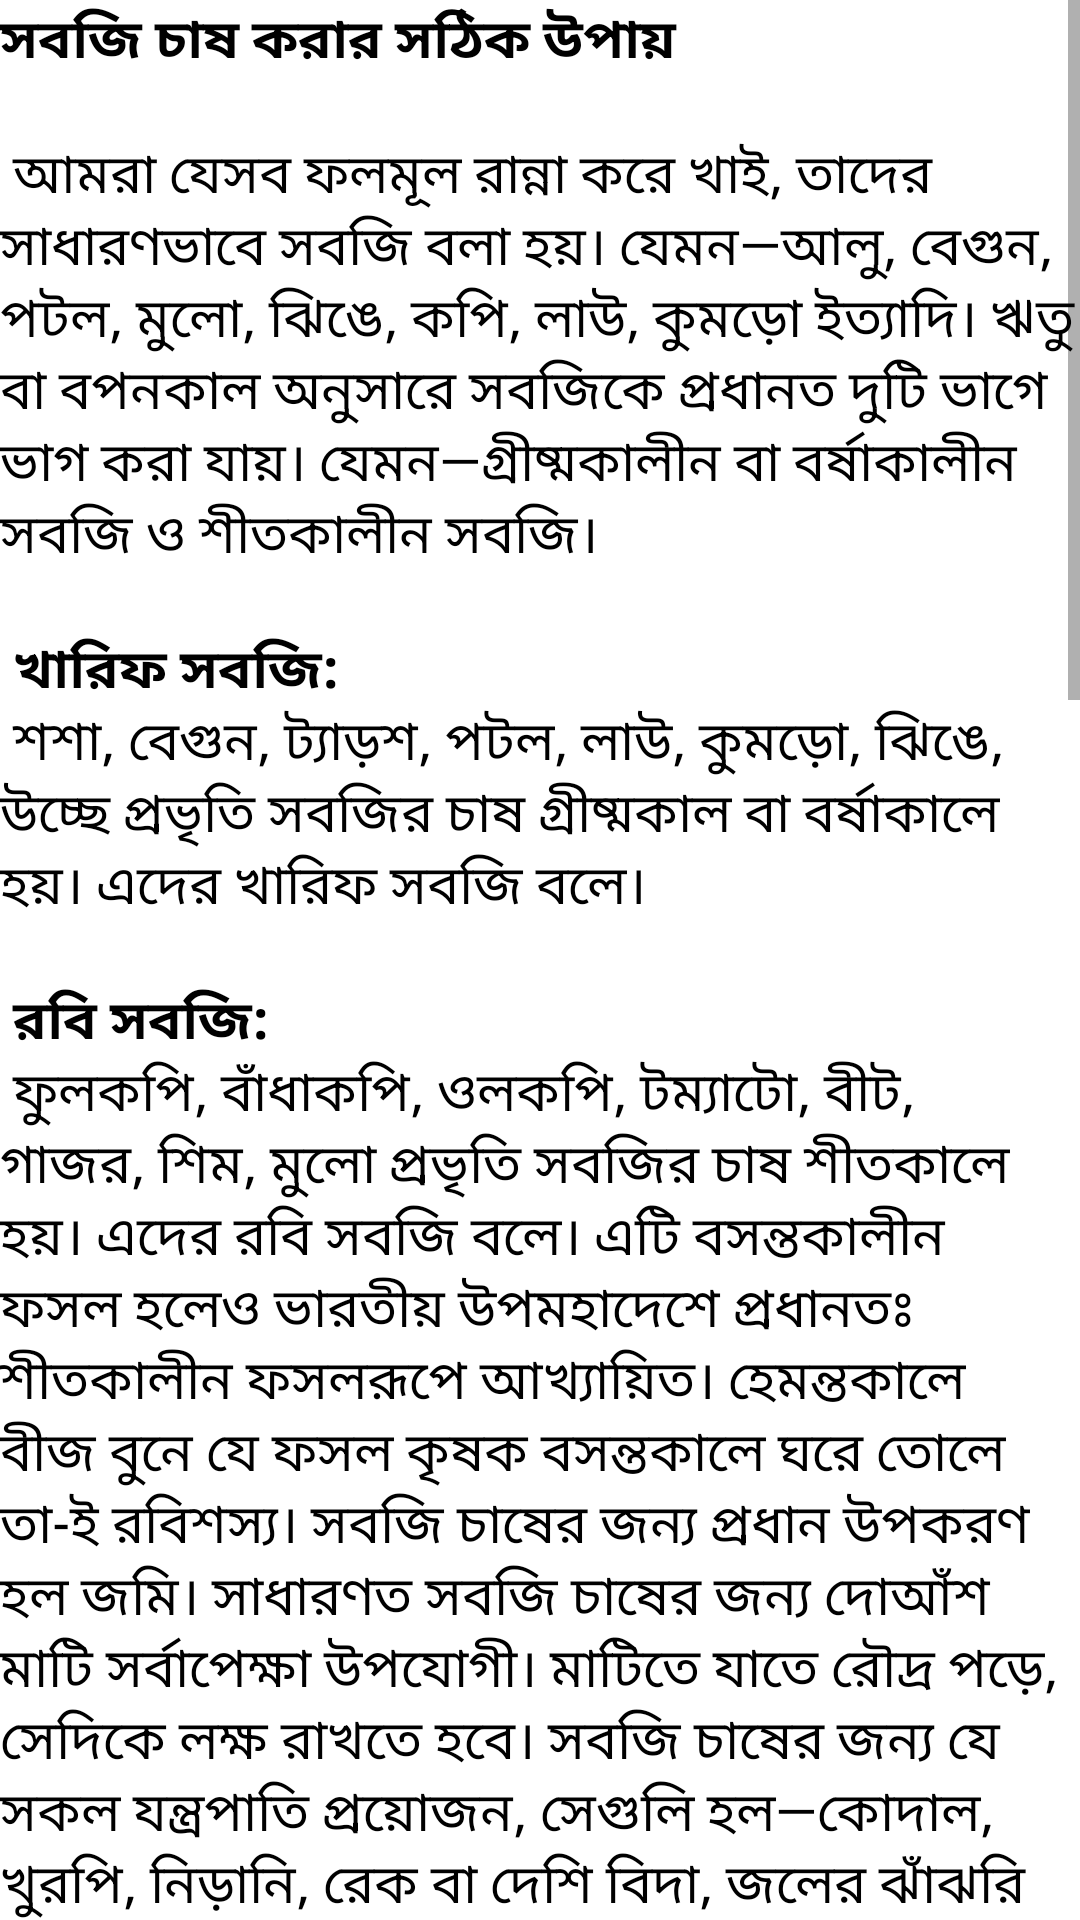

Android layout source for this screen:
<!-- AndroidManifest.xml: application theme Theme.Treeplant -->
<!-- res/layout/activity_vegitableactivity.xml -->
<?xml version="1.0" encoding="utf-8"?>
<ScrollView xmlns:android="http://schemas.android.com/apk/res/android"
    xmlns:app="http://schemas.android.com/apk/res-auto"
    xmlns:tools="http://schemas.android.com/tools"
    android:layout_width="match_parent"
    android:layout_height="match_parent"
    android:orientation="vertical"
    tools:context=".vegitableactivity">

<TextView
    android:layout_width="match_parent"
    android:layout_height="wrap_content"
    android:text="@string/vegetabletext"
    android:textColor="@color/black"
    android:textSize="18dp"
    android:textIsSelectable="true">

</TextView>




</ScrollView>
<!-- resources referenced by this layout -->
<resources>
  <color name="black">#FF000000</color>
  <string name="vegetabletext"><b>সবজি চাষ করার সঠিক উপায়\n\n</b>
  <br>আমরা যেসব ফলমূল রান্না করে খাই, তাদের সাধারণভাবে সবজি বলা হয়। যেমন—আলু, বেগুন, পটল, মুলাে, ঝিঙে, কপি, লাউ, কুমড়াে ইত্যাদি।
      ঋতু বা বপনকাল অনুসারে সবজিকে প্রধানত দুটি ভাগে ভাগ করা যায়। যেমন—গ্রীষ্মকালীন বা বর্ষাকালীন সবজি ও শীতকালীন সবজি।\n\n</br>
      <br><b>খারিফ সবজি:\n</b></br>
          <br>শশা, বেগুন, ট্যাড়শ, পটল, লাউ, কুমড়াে, ঝিঙে, উচ্ছে প্রভৃতি সবজির চাষ গ্রীষ্মকাল বা বর্ষাকালে হয়। এদের খারিফ সবজি বলে।\n\n</br>
  
          <br><b>রবি সবজি:\n</b></br>
      <br>ফুলকপি, বাঁধাকপি, ওলকপি, টম্যাটো, বীট, গাজর, শিম, মুলাে প্রভৃতি সবজির চাষ শীতকালে হয়। এদের রবি সবজি বলে। এটি বসন্তকালীন ফসল হলেও ভারতীয় উপমহাদেশে প্রধানতঃ শীতকালীন ফসলরূপে আখ্যায়িত। হেমন্তকালে বীজ বুনে যে ফসল কৃষক বসন্তকালে ঘরে তোলে তা-ই রবিশস্য।
  
  সবজি চাষের জন্য প্রধান উপকরণ হল জমি। সাধারণত সবজি চাষের জন্য দোআঁশ মাটি সর্বাপেক্ষা উপযােগী। মাটিতে যাতে রৌদ্র পড়ে, সেদিকে লক্ষ রাখতে হবে। সবজি চাষের জন্য যে সকল যন্ত্রপাতি প্রয়ােজন, সেগুলি হল—কোদাল, খুরপি, নিড়ানি, রেক বা দেশি বিদা, জলের ঝাঁঝরি ইত্যাদি।
  
  সবজি চাষের জন্য কয়েক দফা পদ্ধতি অনুসরণ করা হয়, যেমন— (১) বীজতলা কর্ষণ ও প্রস্তুত করা। (২) বীজবপন। (৩) চারা লাগানাে। (৪) জলসেচন। (৫) সার প্রয়ােগ। (৬) আগাছা তােলা। (৭) কীটনাশক ঔষধ প্রয়ােগ। (৮) ফসল তােলা।\n\n</br>
  
  <br><b>বীজতলা ও মূলজমি প্রস্তুত করা:\n</b></br>
          <br>কিছু সবজি আছে যাদের চারা প্রস্তুত করে মূলজমিতে লাগানাে হয়। সেই কারণে সবজির বীজতলা প্রয়ােজন। চারা উৎপাদনের উদ্দেশ্যে যে জমি নির্বাচন করা হয়, তাকে বীজতলা বলে। বীজতলার জমি পার্শ্ববর্তী জমি থেকে অন্তত ১৫ সেমি উঁচু হওয়া চাই। একটি আদর্শ বীজতলার আকৃতি হবে লম্বায় ৩০০ সেমি, এবং চওড়ায় ১২০ সেমি.। বীজতলায় যাতে অবাধ রােদ পাওয়া যায়, সেদিকে লক্ষ রাখা প্রয়ােজন। প্রতি বীজতলার চারধারে গভীর জলনিকাশের নালা রাখা প্রয়ােজন। বীজতলার মাটি বেশ নরম, উর্বর, ঝুরঝুরে হওয়া দরকার। বীজতলার মাটিকে কোদাল দিয়ে ভালােভাবে কুপিয়ে ঝুরােঝুরাে করে নিতে হবে। সার হিসাবে গােবর সার, কম্পােস্ট সার, খােল, অ্যামােনিয়াম সালফেট, সুপার ফসফেট ব্যবহার করা হয়। বীজতলা তৈরি হয়ে গেলে মাটি সামান্য আর্দ্র অবস্থায় থাকার সময় পাতলা করে বীজ বপন করতে হবে।
  
  যে জমিতে চারা লাগানাে হবে সেখানকার জমি ভালােভাবে কর্ষণ করে এবং প্রয়ােজনমতাে সার প্রয়ােগ করে জমি তৈরি করে রাখতে হবে।\n\n</br>
  
         <br><b>বীজবপন:</b>\n</br> <br>ভালাে পুষ্ট, রােগহীন শােধন করা বীজ সংগ্রহ করে বীজতলায় বপন করতে হবে। মাটি সামান্য ভিজে অবস্থায় থাকার সময় পাতলা করে বীজ বপন করতে হবে। বীজবপনের পর প্রত্যহ সকাল-বিকাল ঝাঁঝরি দিয়ে জল দিতে হবে। রােদের সময় বীজতলা খড়, চাটাই দিয়ে ঢেকে রাখতে হবে।\n\n</br>
          <br><b>জলসেচ ও সার প্ররোগ:\n</b></br> <br>চারাগাছ লাগানাের ১০-১৫ দিন পর থেকে জলসেচের ব্যবস্থা করতে হবে। গাছের গােড়ায় যাতে অতিরিক্ত জল না-জমে তার জন্য নিকাশের ব্যবস্থা করতে হবে।চারা লাগানাের কিছুদিন পর থেকে গাছের গােড়ার চারপাশে ৩- ৩/, ইঞ্চি দূরত্বে সার প্রয়ােগ করতে হবে। জমিতে উপযুক্ত পরিমাণে গােবর সার বা পাতাপচা সার প্রয়ােগ করলে মাটি খুব সরস ও সতেজ থাকে।\n\n</br>
      </string>
  <style name="Theme.Treeplant" parent="Theme.MaterialComponents.DayNight.DarkActionBar">
          
          <item name="colorPrimary">@color/purple_500</item>
          <item name="colorPrimaryVariant">@color/purple_700</item>
          <item name="colorOnPrimary">@color/white</item>
          
          <item name="colorSecondary">@color/teal_200</item>
          <item name="colorSecondaryVariant">@color/teal_700</item>
          <item name="colorOnSecondary">@color/black</item>
          
          <item name="android:statusBarColor" tools:targetApi="l">?attr/colorPrimaryVariant</item>
          
      </style>
  <color name="purple_500">#B933C139</color>
  <color name="purple_700">#FF3700B3</color>
  <color name="white">#FFFFFFFF</color>
  <color name="teal_200">#FF03DAC5</color>
  <color name="teal_700">#FF018786</color>
</resources>
